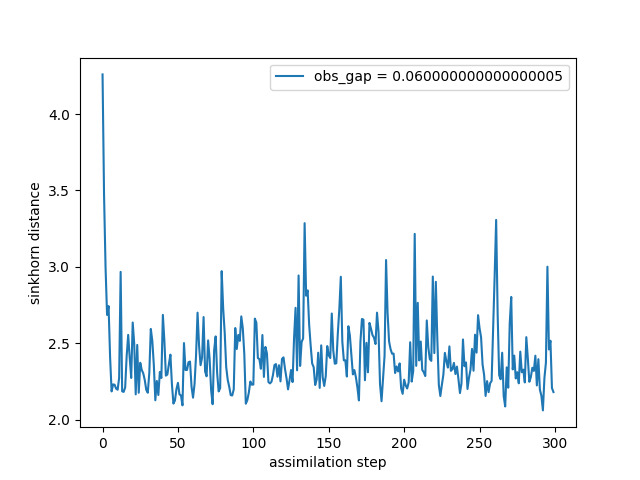

Values plotted in this chart, from the file beside it:
time, sinkhorn_div
0, 4.259
1, 3.47
2, 2.994
3, 2.686
4, 2.744
5, 2.412
6, 2.186
7, 2.232
8, 2.229
9, 2.204
10, 2.197
11, 2.274
12, 2.968
13, 2.186
14, 2.182
15, 2.211
16, 2.418
17, 2.555
18, 2.406
19, 2.274
20, 2.636
21, 2.498
22, 2.166
23, 2.49
24, 2.177
25, 2.373
26, 2.326
27, 2.304
28, 2.26
29, 2.195
30, 2.177
31, 2.306
32, 2.594
33, 2.517
34, 2.359
35, 2.128
36, 2.254
37, 2.162
38, 2.313
39, 2.274
40, 2.686
41, 2.516
42, 2.289
43, 2.297
44, 2.365
45, 2.426
46, 2.233
47, 2.106
48, 2.126
49, 2.2
50, 2.242
51, 2.166
52, 2.16
53, 2.094
54, 2.502
55, 2.326
56, 2.326
57, 2.377
58, 2.381
59, 2.218
... 240 more rows
